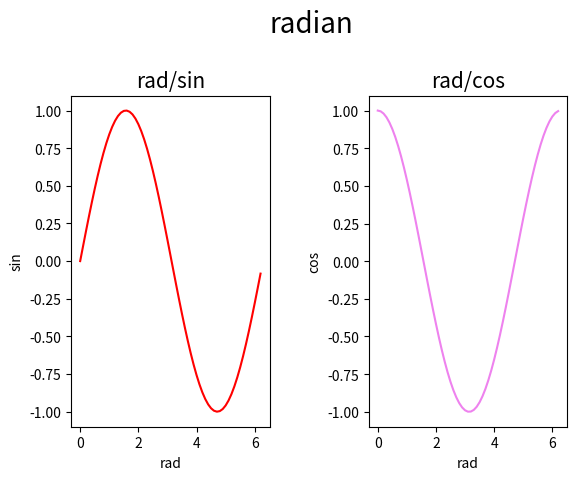

The matplotlib source for this figure:
# figure 사용해서 그래프를 두개 만들고
# sin 그래프 그리고
# cos 그래프 그리시오

import matplotlib.pyplot as plt
import numpy as np

# 윈도우 시스템 창 이름
fig = plt.figure("radian sin / cos")

# 그래프 제목 타이틀
fig.suptitle('radian', fontsize=20)

# subplots_adjust(창과 plot의 거리 = 1에 가까울 수록 붙음)
fig.subplots_adjust(top=0.8)


rad = np.arange(0.0, 2*np.pi, 0.1) # 실수로 증가
x = np.sin(rad)
y = np.cos(rad)

plt1 = fig.add_subplot(1,2,1)
plt2 = fig.add_subplot(1,2,2)

plt1.plot(rad,x, color='red')

# 그래프 소제목 타이틀
plt1.set_title('rad/sin', fontsize=15)
# x축과 y축 이름
plt1.set_xlabel('rad', fontsize=10)
plt1.set_ylabel('sin', fontsize=10)

plt2.plot(rad,y, color='violet')


plt2.set_title('rad/cos', fontsize=15, )
plt2.set_xlabel('rad', fontsize=10)
plt2.set_ylabel('cos', fontsize=10)

# plt1과 plt2의 가로 간격 조정 = wspace 세로 = hspace
plt.subplots_adjust(wspace=0.5)
plt.show()
